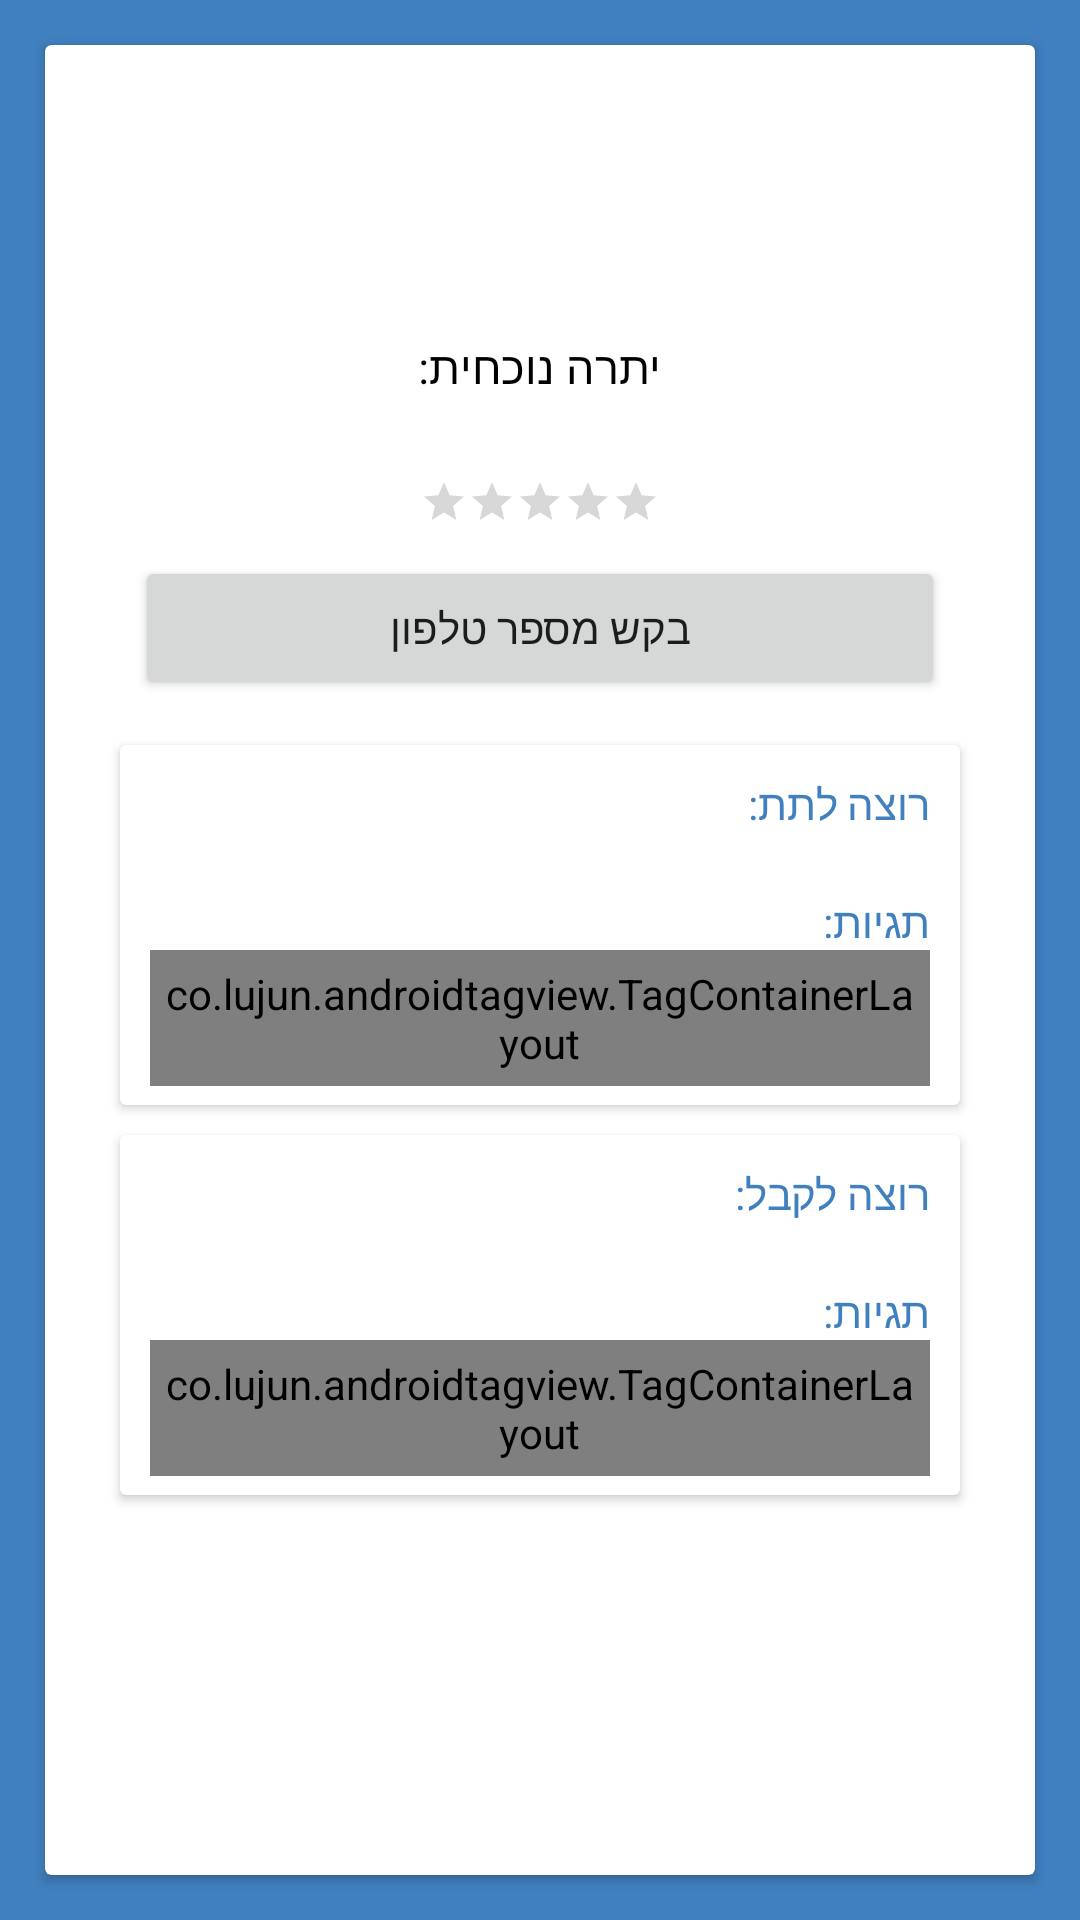

Android layout source for this screen:
<!-- AndroidManifest.xml: application theme Theme.AppCompat.Light.NoActionBar -->
<!-- res/layout/activity_other_user.xml -->
<?xml version="1.0" encoding="utf-8"?>
<LinearLayout xmlns:android="http://schemas.android.com/apk/res/android"
    xmlns:app="http://schemas.android.com/apk/res-auto"
    xmlns:tools="http://schemas.android.com/tools"
    android:layout_width="match_parent"
    android:layout_height="match_parent"
    android:background="@color/blue"
    tools:context="com.finalproject.giveandtake.UI.userProfile.OtherUserActivity">


    <androidx.cardview.widget.CardView
        android:layout_width="match_parent"
        android:layout_height="match_parent"
        android:layout_margin="15dp">


        <LinearLayout
            android:layout_width="match_parent"
            android:layout_height="match_parent"
            android:fitsSystemWindows="true"
            android:orientation="vertical"
            android:padding="20dp">

            <ImageView
                android:id="@+id/otherUser_image"
                android:layout_width="50dp"
                android:layout_height="50dp"
                android:layout_gravity="center" />

            <TextView
                android:id="@+id/otherUser_name"
                android:layout_width="wrap_content"
                android:layout_height="wrap_content"
                android:layout_gravity="center"
                android:text=""
                android:textColor="@android:color/black"
                android:textSize="20dp" />



            <TextView
                android:layout_width="wrap_content"
                android:layout_height="wrap_content"
                android:layout_gravity="center"
                android:text="@string/fragmentMainScreen_balance_lable_text"
                android:textColor="@android:color/black"
                android:textSize="15dp" />

            <TextView
                android:id="@+id/otherUser_balance"
                android:layout_width="wrap_content"
                android:layout_height="wrap_content"
                android:layout_gravity="center"
                android:text=""
                android:textColor="@color/green"
                android:textSize="20dp" />

            <RatingBar
                style="?android:attr/ratingBarStyleSmall"
                android:id="@+id/otherUser_rating"
                android:minHeight="5dp"
                android:isIndicator="true"
                android:layout_gravity="center"
                android:layout_width="wrap_content"
                android:layout_height="wrap_content" />
            <Button
                android:id="@+id/phoneRequestButton"
                android:text="בקש מספר טלפון"
                android:layout_width="match_parent"
                android:layout_height="wrap_content"
                android:layout_gravity="center"
                android:layout_margin="10dp" />

            <androidx.cardview.widget.CardView
                android:layout_width="match_parent"
                android:layout_height="120dp"
                android:layout_margin="5dp"
                android:outlineAmbientShadowColor="@color/blue">

                <androidx.core.widget.NestedScrollView
                    android:layout_width="match_parent"
                    android:layout_height="match_parent">

                    <LinearLayout
                        android:layout_width="match_parent"
                        android:layout_height="match_parent"
                        android:layout_margin="10dp"
                        android:orientation="vertical">

                        <TextView
                            android:layout_width="match_parent"
                            android:layout_height="wrap_content"
                            android:text="רוצה לתת:"
                            android:textColor="@color/blue" />

                        <TextView
                            android:id="@+id/giveText"
                            android:layout_width="match_parent"
                            android:layout_height="wrap_content"
                            android:layout_gravity="right"
                            android:layoutDirection="rtl"
                            android:textSize="15dp" />

                        <TextView
                            android:layout_width="match_parent"
                            android:layout_height="wrap_content"
                            android:text="תגיות:"
                            android:textColor="@color/blue" />

                        <co.lujun.androidtagview.TagContainerLayout
                            android:id="@+id/otherUser_GiveTags"
                            android:layout_width="match_parent"
                            android:layout_height="wrap_content"
                            android:padding="5dp"
                            android:textDirection="rtl"
                            android:layoutDirection="rtl"
                            app:container_enable_drag="false"
                            app:horizontal_interval="5dp"
                            app:vertical_interval="5dp"
                            app:tag_selectable="true"
                            app:tag_clickable="true"
                            app:tag_ripple_duration="0"
                            app:tag_theme="none" />
                    </LinearLayout>
                </androidx.core.widget.NestedScrollView>

            </androidx.cardview.widget.CardView>

            <androidx.cardview.widget.CardView
                android:layout_width="match_parent"
                android:layout_height="120dp"
                android:layout_margin="5dp"
                android:outlineAmbientShadowColor="@color/blue">

                <androidx.core.widget.NestedScrollView
                    android:layout_width="match_parent"
                    android:layout_height="match_parent">

                    <LinearLayout
                        android:layout_width="match_parent"
                        android:layout_height="match_parent"
                        android:layout_margin="10dp"
                        android:layoutDirection="rtl"
                        android:orientation="vertical">

                        <TextView
                            android:layout_width="match_parent"
                            android:layout_height="wrap_content"
                            android:text="רוצה לקבל:"
                            android:textColor="@color/blue" />

                        <TextView
                            android:id="@+id/takeText"
                            android:layout_width="match_parent"
                            android:layout_height="wrap_content"
                            android:layout_gravity="right"
                            android:text=""
                            android:textSize="15dp" />

                        <TextView
                            android:layout_width="match_parent"
                            android:layout_height="wrap_content"
                            android:text="תגיות:"
                            android:textColor="@color/blue" />

                        <co.lujun.androidtagview.TagContainerLayout
                            android:id="@+id/otherUser_TakeTags"
                            android:layout_width="match_parent"
                            android:layout_height="wrap_content"
                            android:padding="5dp"
                            android:textDirection="rtl"
                            android:layoutDirection="rtl"
                            app:container_enable_drag="false"
                            app:horizontal_interval="5dp"
                            app:tag_clickable="true"
                            app:tag_ripple_duration="0"
                            app:tag_selectable="true"
                            app:tag_theme="none"
                            app:vertical_interval="5dp" />
                    </LinearLayout>
                </androidx.core.widget.NestedScrollView>

            </androidx.cardview.widget.CardView>

            <LinearLayout
                android:layout_width="match_parent"
                android:layout_height="80dp"
                android:gravity="center"
                android:layoutDirection="rtl"
                android:orientation="horizontal">




                <Button
                    android:id="@+id/btn_give_session"
                    android:layout_width="60dp"
                    android:layout_height="60dp"
                    android:background="@drawable/button_round_take"
                    android:text="תן"
                    android:textAlignment="center"
                    android:textColor="@color/white"
                    android:textSize="20dp" />

                <Button
                    android:id="@+id/btn_take_session"
                    android:layout_width="60dp"
                    android:layout_height="60dp"
                    android:layout_marginRight="10dp"
                    android:background="@drawable/button_round_give"
                    android:text="קח"
                    android:textAlignment="center"
                    android:textColor="@color/white"
                    android:textSize="20dp" />


            </LinearLayout>

        </LinearLayout>

    </androidx.cardview.widget.CardView>

</LinearLayout>
<!-- resources referenced by this layout -->
<resources>
  <color name="blue">#4080bf</color>
  <color name="green">#33cc33</color>
  <color name="white">#ffffff</color>
  <string name="fragmentMainScreen_balance_lable_text">יתרה נוכחית:</string>
</resources>
